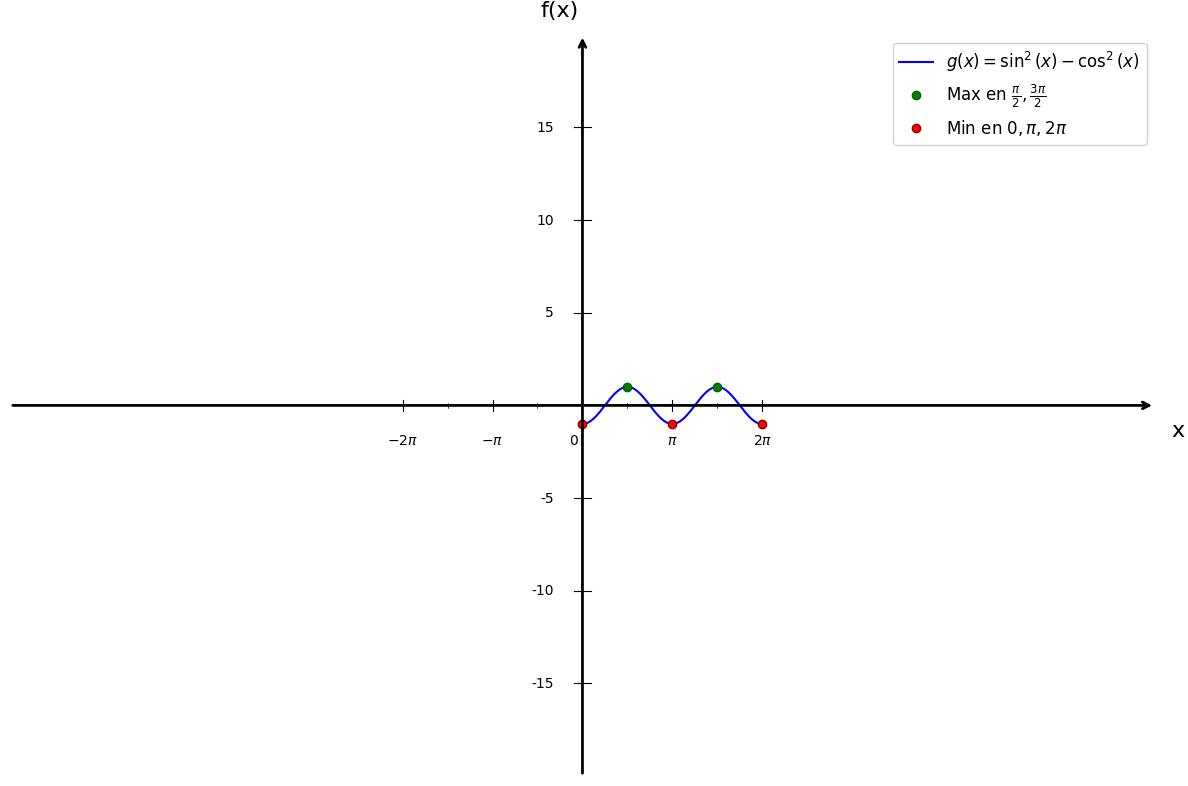

Python code for this plot:
import matplotlib.pyplot as plt
import numpy as np

# Configuration du style
plt.style.use('default')
plt.rcParams['font.size'] = 12

# Créer la figure
fig, ax = plt.subplots(figsize=(12, 8))

# Fonction
def f(x):
    return np.sin(x)**2 - np.cos(x)**2

# Domaine [0, 2π] seulement
x = np.linspace(0, 2*np.pi, 1500)

# Tracer sin²(x) - cos²(x) sur [0, 2π]
plt.plot(x, f(x), 'b-', linewidth=1.5, label=r'$g(x) = \sin^2(x) - \cos^2(x)$')

# Points d'extremums
max_x1 = np.pi/2
max_x2 = 3*np.pi/2
min_x1 = 0
min_x2 = np.pi
min_x3 = 2*np.pi

plt.plot(max_x1, f(max_x1), 'go', markersize=6, markeredgecolor='darkgreen', markeredgewidth=1, label='Max en $\\frac{\\pi}{2}, \\frac{3\\pi}{2}$')
plt.plot(max_x2, f(max_x2), 'go', markersize=6, markeredgecolor='darkgreen', markeredgewidth=1)
plt.plot(min_x1, f(min_x1), 'ro', markersize=6, markeredgecolor='darkred', markeredgewidth=1, label='Min en $0, \\pi, 2\\pi$')
plt.plot(min_x2, f(min_x2), 'ro', markersize=6, markeredgecolor='darkred', markeredgewidth=1)
plt.plot(min_x3, f(min_x3), 'ro', markersize=6, markeredgecolor='darkred', markeredgewidth=1)

# Limites
plt.xlim(-20, 20)
plt.ylim(-20, 20)

# Supprimer les ticks automatiques
ax.set_xticks([])
ax.set_yticks([])

# Supprimer les bordures
for spine in ax.spines.values():
    spine.set_visible(False)

# Tracer les axes avec flèches
ax.annotate("", xy=(20, 0), xytext=(-20, 0),
            arrowprops=dict(arrowstyle="->", color="black", linewidth=2))
ax.annotate("", xy=(0, 20), xytext=(0, -20),
            arrowprops=dict(arrowstyle="->", color="black", linewidth=2))

# Texte "0" à l'origine - déplacé à droite et ajusté verticalement
ax.text(-0.3, -1.5, '0', fontsize=10, ha='center', va='top')

# Graduations en X (multiples de π)
xticks_pi = [
    (-2*np.pi, '$-2\\pi$'),
    (-np.pi, '$-\\pi$'),
    (np.pi, '$\\pi$'),
    (2*np.pi, '$2\\pi$')
]

for x_val, label in xticks_pi:
    ax.plot([x_val, x_val], [-0.3, 0.3], color="black", linewidth=0.8)
    ax.text(x_val, -1.5, label, ha='center', va='top', fontsize=10)

# Petites graduations en X (π/2) - sans texte
xticks_pi_half = [-3*np.pi/2, -np.pi/2, np.pi/2, 3*np.pi/2]
for x_val in xticks_pi_half:
    ax.plot([x_val, x_val], [-0.15, 0.15], color="black", linewidth=0.5)

# Graduations en Y
yticks_major = [-15, -10, -5, 5, 10, 15]
for y in yticks_major:
    ax.plot([-0.3, 0.3], [y, y], color="black", linewidth=0.8)
    ax.text(-1.0, y, str(y), ha='right', va='center', fontsize=10)

# Labels des axes
plt.xlabel('x', fontsize=16, labelpad=20)
plt.ylabel('f(x)', fontsize=16, labelpad=20, rotation=0)
ax.xaxis.set_label_coords(1.02, 0.48)
ax.yaxis.set_label_coords(0.48, 1.02)

# Légende
plt.legend(loc='upper right', fontsize=12, framealpha=0.9)

# Ajuster la mise en page
plt.tight_layout()

# Sauvegarder
plt.savefig('etude_trigo_question2.png', dpi=300, bbox_inches='tight')
print("Graphique 'etude_trigo_question2.png' créé avec succès!")

plt.show()
